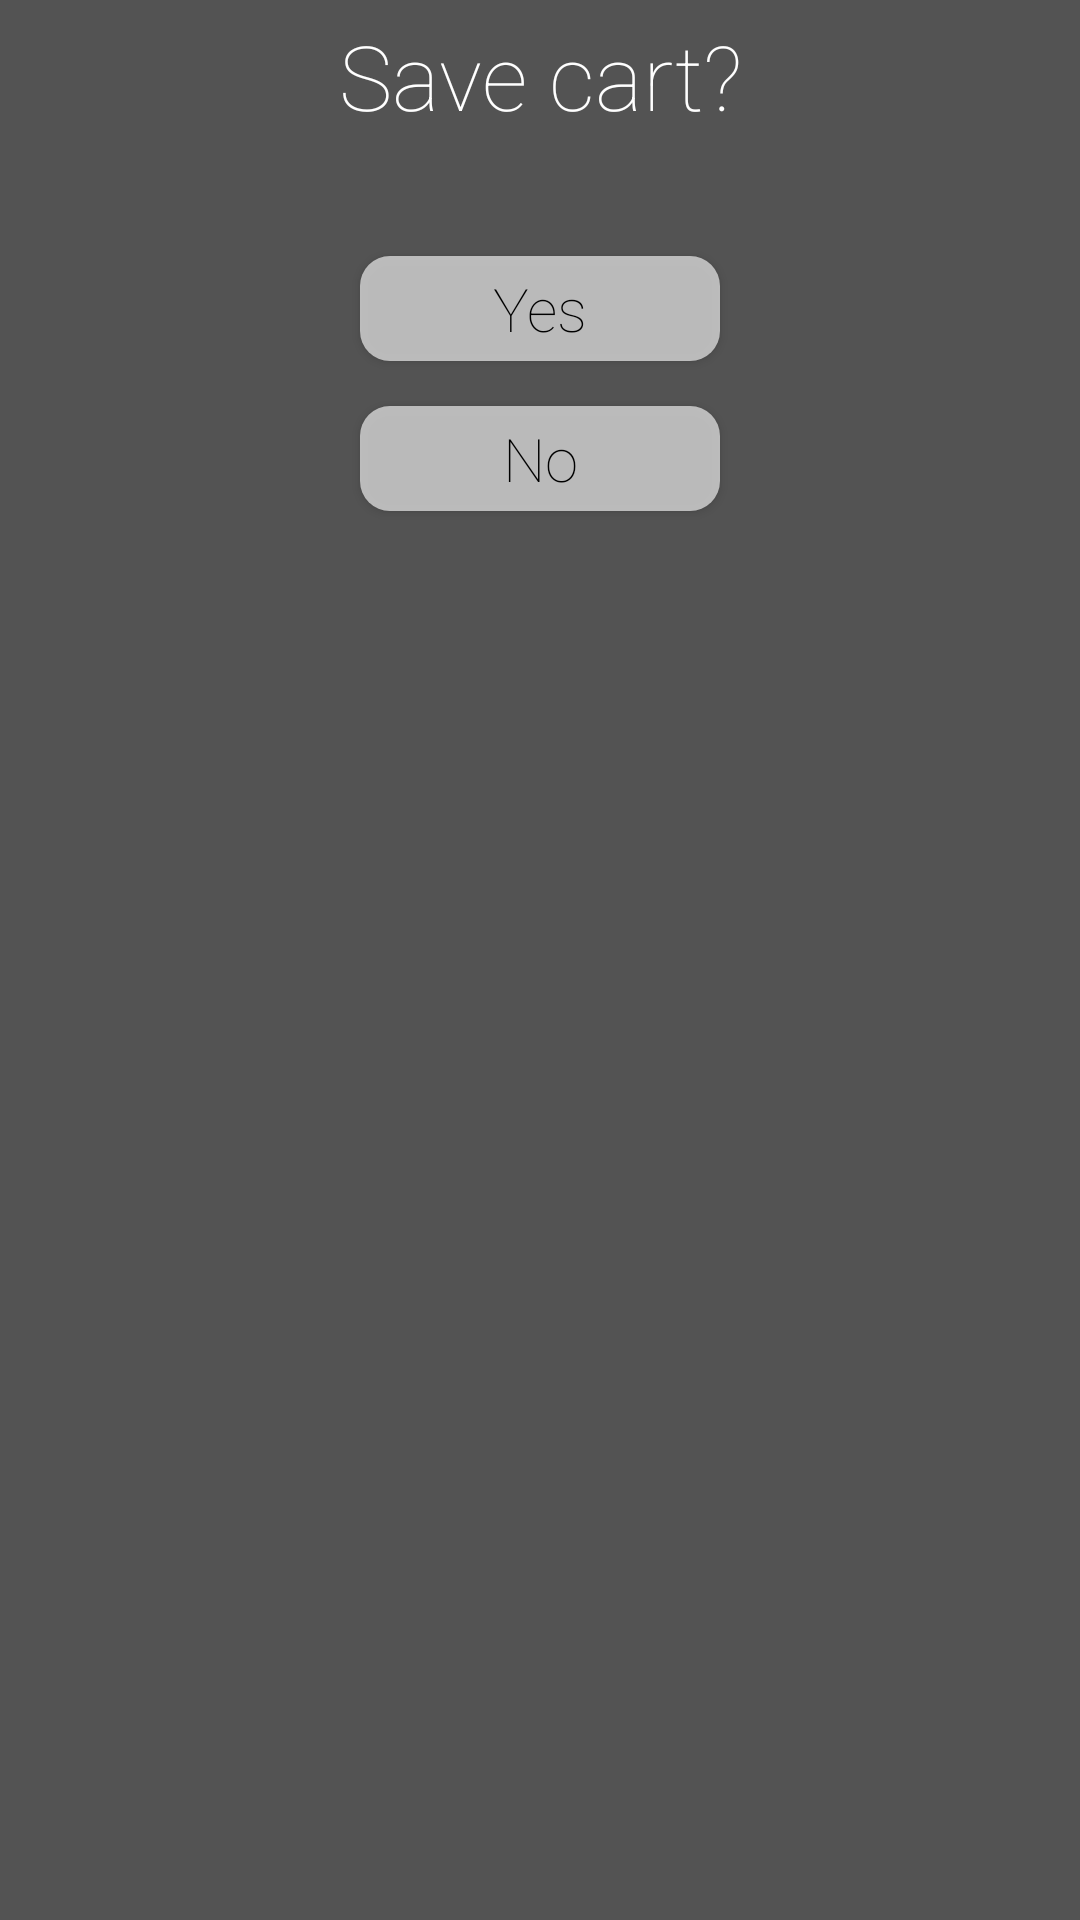

Android layout source for this screen:
<!-- AndroidManifest.xml: application theme AppTheme -->
<!-- res/layout/activity_pop_save_cart_prompt.xml -->
<?xml version="1.0" encoding="utf-8"?>
<LinearLayout xmlns:android="http://schemas.android.com/apk/res/android"
    xmlns:app="http://schemas.android.com/apk/res-auto"
    android:layout_width="275dp"
    android:layout_height="250dp"
    android:layout_gravity="center"
    android:background="@color/popup"
    android:orientation="vertical"
    android:padding="5dp">

    <TextView
        android:id="@+id/saveCartQuestion"
        android:layout_width="match_parent"
        android:layout_height="wrap_content"
        android:gravity="center"
        android:fontFamily="sans-serif-thin"
        android:textAppearance="@style/TextAppearance.AppCompat.Large"
        android:text="@string/saveCart"
        android:textSize="30sp"
        android:textColor="@color/whiteText" />

    <Button
        android:id="@+id/cartSaveYes"
        android:layout_width="120dp"
        android:layout_height="35dp"
        android:layout_marginTop="40dp"
        android:layout_gravity="center"
        android:background="@drawable/pop_button"
        android:fontFamily="sans-serif-thin"
        android:textAppearance="@style/TextAppearance.AppCompat.Large"
        android:textColor="@color/black"
        android:textSize="20sp"
        android:text="@string/yes" />

    <Button
        android:id="@+id/cartSaveNo"
        android:layout_width="120dp"
        android:layout_height="35dp"
        android:layout_marginTop="15dp"
        android:layout_gravity="center_horizontal"
        android:background="@drawable/pop_button"
        android:fontFamily="sans-serif-thin"
        android:textAppearance="@style/TextAppearance.AppCompat.Large"
        android:textColor="@color/black"
        android:textSize="20sp"
        android:text="@string/no" />

</LinearLayout>
<!-- resources referenced by this layout -->
<resources>
  <color name="black">#000000</color>
  <color name="popup">#535353</color>
  <color name="whiteText">#FFFFFF</color>
  <!-- drawable pop_button (drawable) -->
  <?xml version="1.0" encoding="utf-8"?>
  <shape xmlns:android="http://schemas.android.com/apk/res/android"
      android:shape="rectangle"
      android:padding="10dp">
      <solid android:color="@color/popButton"/>
      <corners android:radius="10dp"/>
  </shape>
  <string name="no">No</string>
  <string name="saveCart">Save cart?</string>
  <string name="yes">Yes</string>
  <style name="AppTheme" parent="Theme.AppCompat.Light.DarkActionBar">
          
          <item name="colorPrimary">@color/colorPrimary</item>
          <item name="colorPrimaryDark">@color/colorPrimaryDark</item>
          <item name="colorAccent">@color/colorAccent</item>
      </style>
  <color name="popButton">#CDD8D7D7</color>
  <color name="colorPrimary">#008577</color>
  <color name="colorPrimaryDark">#00574B</color>
  <color name="colorAccent">#D81B60</color>
</resources>
